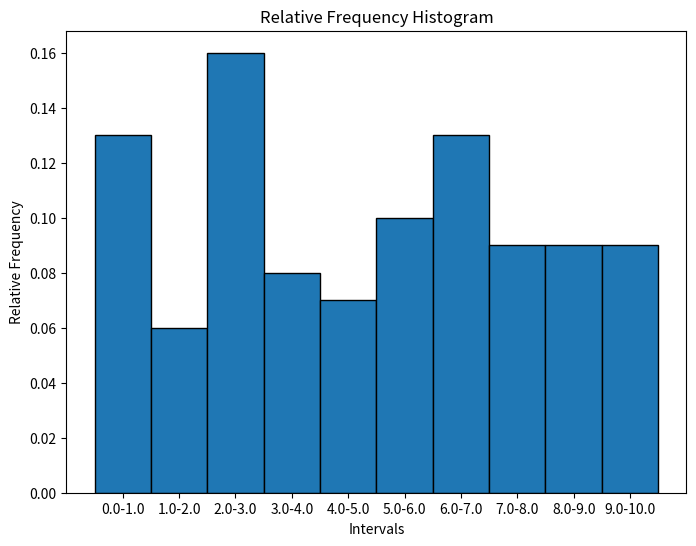
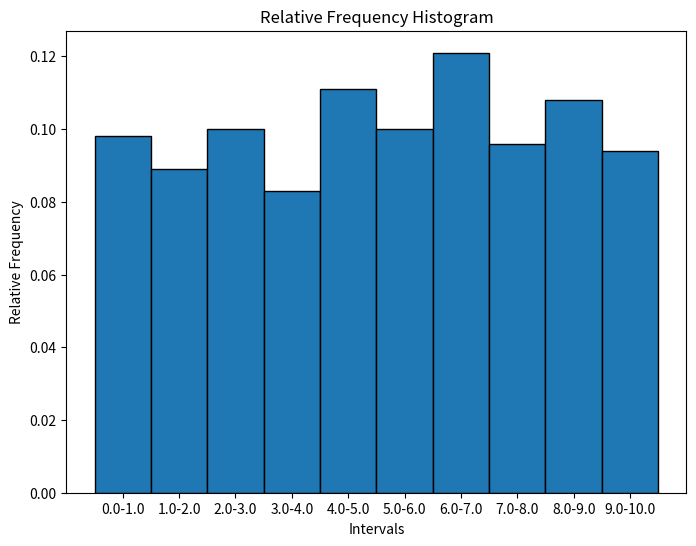
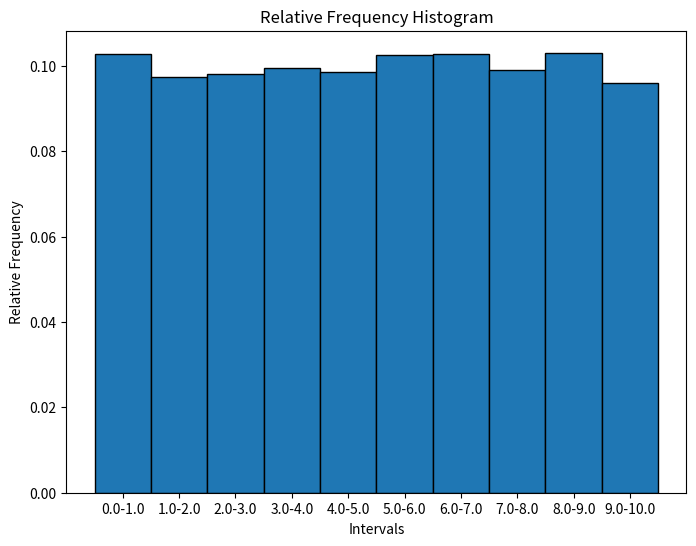
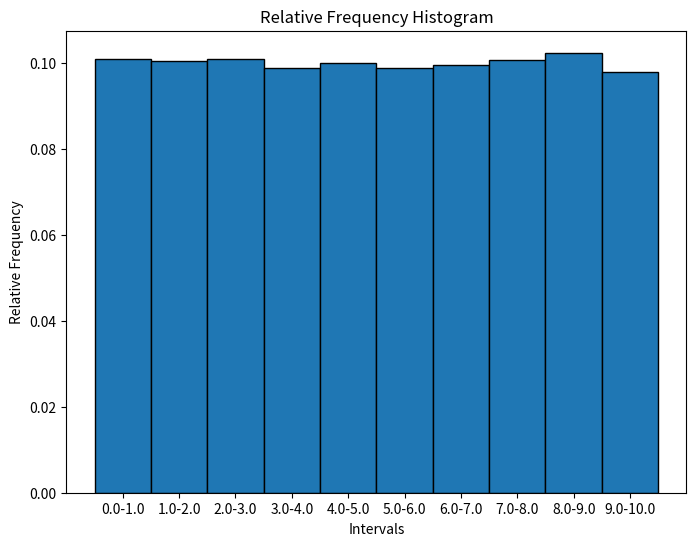

The script that saved these images, in order:
import math

# Linear Congruential Generator
def linear_congruential_generator(a, b, M, seed, n):
    random_numbers = []
    x = seed  # starting value (seed)
    random_numbers.append(x / M)

    for _ in range(n):
        # Apply the LCM formula: x_{i+1} = (a * x_i + b) % M
        x = (a * x + b) % M 

        #Random number to be between A=0 and B=10
        random= (10-0)*(x/M) + 0 #(xmax-xmin)*random + xmin

        random_numbers.append(round(random, 8)) 
        #random_numbers.append(random)

    return random_numbers

# Function to calculate mean
def mean(data):
    return sum(data) / len(data)


# Function to calculate mean of squares
def mean_of_squares(data):
    return sum(x**2 for x in data) / len(data)


# Function to calculate unbiased sample variance
def unbiased_sample_variance(data, mean_value, mean_sq_value):
    N = len(data)
    if N < 2:
        raise ValueError("Variance requires at least two data points.")
    return (N / (N - 1)) * (mean_sq_value - mean_value**2)


# Function to calculate standard deviation
def standard_deviation(variance_value):
    return math.sqrt(variance_value)

def relative_error(expectation):
    #(max_x+min_x)/2 - theoretical mathematical expectation
    return ((abs(expectation - 5)) / 5) * 100  

def relative_err_var(variance):
    #((max_x-min_x)**2)/12 -  theoretical variance
    return ((abs(variance - (10**2/12))) / (10**2/12)) * 100 

def simulations():

    for _ in range(1):
        # Generate random numbers using LCM
        random_numbers = linear_congruential_generator(a, b, M, seed, n)
        
        # Calculate the mean
        mean_value = mean(random_numbers)
        
        # Calculate the mean of squares
        mean_sq_value = mean_of_squares(random_numbers)
        
        # Calculate the unbiased sample variance
        variance_value = unbiased_sample_variance(random_numbers, mean_value, mean_sq_value)
        
        # Calculate the standard deviation
        std_dev = standard_deviation(variance_value)
        
        relative_err = relative_error(mean_value)

        relative_err_variance = relative_err_var(variance_value)
    
    return random_numbers, mean_value, variance_value, std_dev, relative_err, relative_err_variance


def check_repeated_numbers(random_numbers):
    count_dict = {}  # Dictionary to store numbers and their counts
    
    # Loop through each number in random_numbers
    for num in random_numbers:
        # If the number already exists in the dictionary, increment its count
        if num in count_dict:
            count_dict[num] += 1
        else:
            # If the number doesn't exist, add it with a count of 1
            count_dict[num] = 1

    # Prepare the results
    unique_numbers = list(count_dict.keys())  # List of unique numbers
    repeat_counts = list(count_dict.values())  # List of counts for each unique number

    return unique_numbers, repeat_counts

def aggregate():

    # Display aggregate results
    print(f"After a simulation with {n + 1} random numbers each:")

    print(f"Random numbers: {random_numbers}")
    #print(f"Random numbers: {[f'{num:.2f}' for num in random_numbers]}")

    print(f"Max_Random is {max(random_numbers)}")
    print(f"Min_Random is {min(random_numbers)}")

    print(f"Mathematical Expectation: {mean_value}")

    print(f"Unbiased Sample Variance: {variance_value}")

    print(f"Standard Deviation: {std_dev}")

    print(f"Relative Error for Mathematical Expectation: {relative_err}%")

    print(f"Relative Error for Variance: {relative_err_variance}%")

    if any(n > 1 for n in repeat_counts):
        print("The set contains repeated numbers")
        print(f"Unique numbers: {unique_numbers}")
        print(f"Repeat counts: {repeat_counts}\n")
   

def relative_frequencies(random_sample, left_boundary, right_boundary, num_plots):
    # Determine the width of each interval (bin)
    interval_width = (right_boundary - left_boundary) / num_plots
    
    # Initialize a list to hold the frequency count for each interval
    frequency_counts = [0] * num_plots
    
    # Loop through the random sample and count which interval each number falls into
    for num in random_sample:
        # Check if the number is within the specified boundaries
        if left_boundary <= num <= right_boundary:
            # Determine which interval the number falls into
            index = int((num - left_boundary) // interval_width)
            
            # Edge case for the rightmost boundary
            if index == num_plots:
                index -= 1
            
            # Increment the count for that interval
            frequency_counts[index] += 1
    
    # Convert the frequency counts to relative frequencies
    total_numbers = len(random_sample)
    relative_frequencies = [count / total_numbers for count in frequency_counts]
    
    return relative_frequencies

import matplotlib.pyplot as plt

def relative_frequencies(random_sample, left_boundary, right_boundary, num_plots):
    # Determine the width of each interval (bin)
    interval_width = (right_boundary - left_boundary) / num_plots
    
    # Initialize a list to hold the frequency count for each interval
    frequency_counts = [0] * num_plots
    
    # Loop through the random sample and count which interval each number falls into
    for num in random_sample:
        # Check if the number is within the specified boundaries
        if left_boundary <= num <= right_boundary:
            # Determine which interval the number falls into
            index = int((num - left_boundary) // interval_width)
            
            # Edge case for the rightmost boundary
            if index == num_plots:
                index -= 1
            
            # Increment the count for that interval
            frequency_counts[index] += 1
    
    # Convert the frequency counts to relative frequencies
    total_numbers = len(random_sample)
    relative_frequencies = [count / total_numbers for count in frequency_counts]
    
    return relative_frequencies


def draw_histogram(random_sample, left_boundary, right_boundary, num_plots, relative_frequencies):
    # Calculate the bin edges
    bins = [left_boundary + (i * (right_boundary - left_boundary) / num_plots) for i in range(num_plots + 1)]
    
    # Create the histogram plot
    plt.figure(figsize=(8, 6))
    plt.bar(range(num_plots), relative_frequencies, width=1, align='center', edgecolor='black', tick_label=[f'{bins[i]:.1f}-{bins[i+1]:.1f}' for i in range(len(bins)-1)])
    
    # Labeling the axes
    plt.xlabel('Intervals')
    plt.ylabel('Relative Frequency')
    plt.title('Relative Frequency Histogram')
    
    # Show the plot
    plt.show()




# Parameters
a = 22695477      # multiplier
b = 1       # increment
M = 2**32   # modulus
seed = 1    # starting value (x_0)


n_values = [10**2-1, 10**3-1, 10**4-1, 10**5-1]

for n in n_values:

    if M>=0:
        if a> 0 and a<M:
            if b>0 and b<M:
                if seed>0 and seed<M:
                    random_numbers, mean_value, variance_value, std_dev, relative_err, relative_err_variance = simulations()
                    unique_numbers, repeat_counts = check_repeated_numbers(random_numbers)
                    aggregate()

                    left_boundary = 0  # Minimum boundary of the range
                    right_boundary = 10  # Maximum boundary of the range
                    num_plots = 10  # Number of intervals (bins)

                    frequencies = relative_frequencies(random_numbers, left_boundary, right_boundary, num_plots)
                    print(f"Relative Frequencies: {frequencies}")

                    draw_histogram(random_numbers, left_boundary, right_boundary, num_plots, frequencies)
